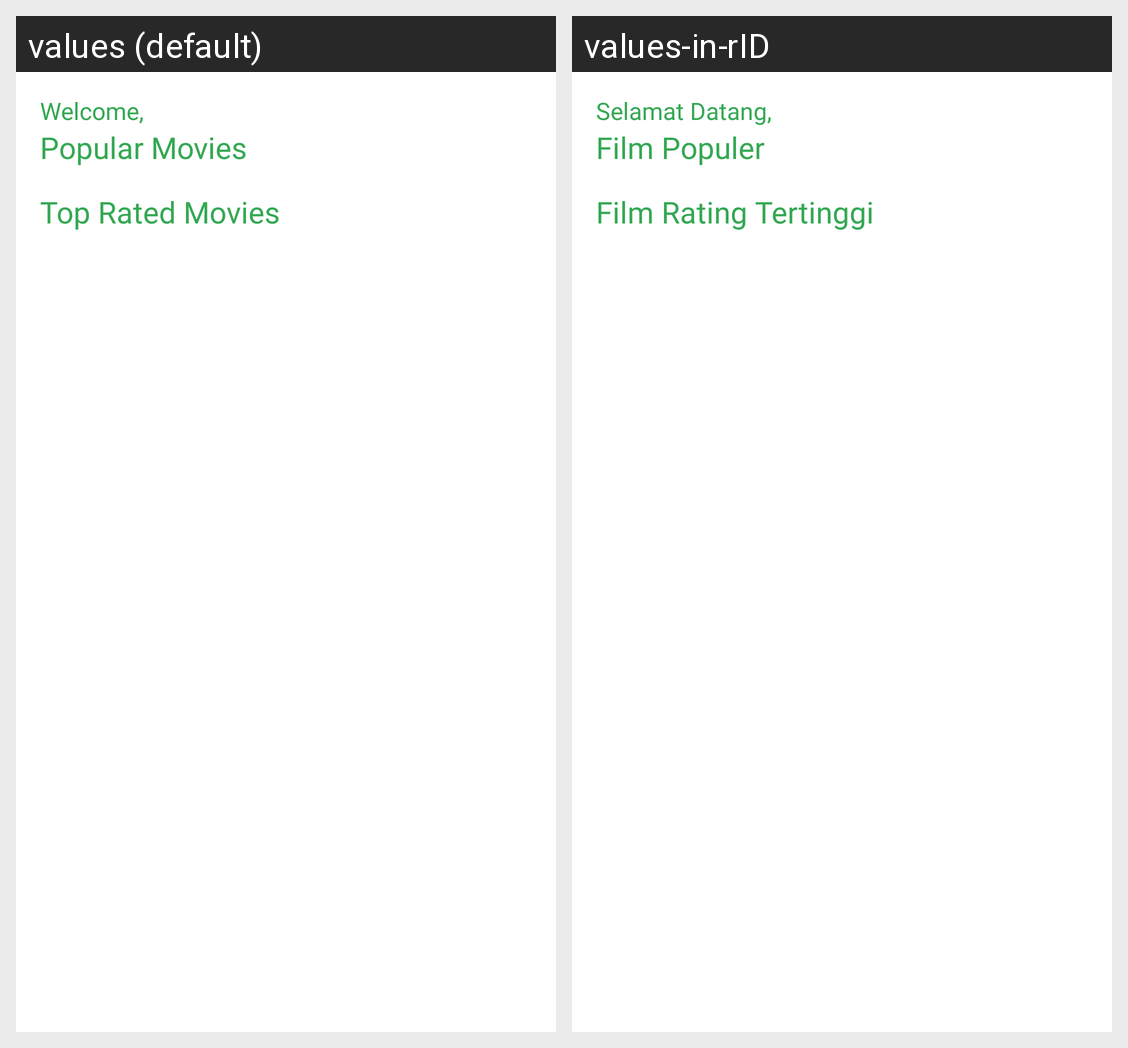

Translations of the strings shown on this Android screen, per locale in the grid:
Android screen res/layout/fragment_home.xml rendered under 2 locales, left to right: values (default), values-in-rID. Device: Nexus 5 (rendered at 1080×1920; each locale shown at half size, 540×960, under a caption strip naming it); theme Theme.TheMovieListing.
Strings drawn on this screen, with the default value and each locale's value (text and hints the layout hard-codes, and strings that could not be matched under every locale, appear in the picture but are not listed):

welcome_title
  values: Welcome,
  values-in-rID: Selamat Datang,

popular_movies
  values: Popular Movies
  values-in-rID: Film Populer

top_rated_movies
  values: Top Rated Movies
  values-in-rID: Film Rating Tertinggi
